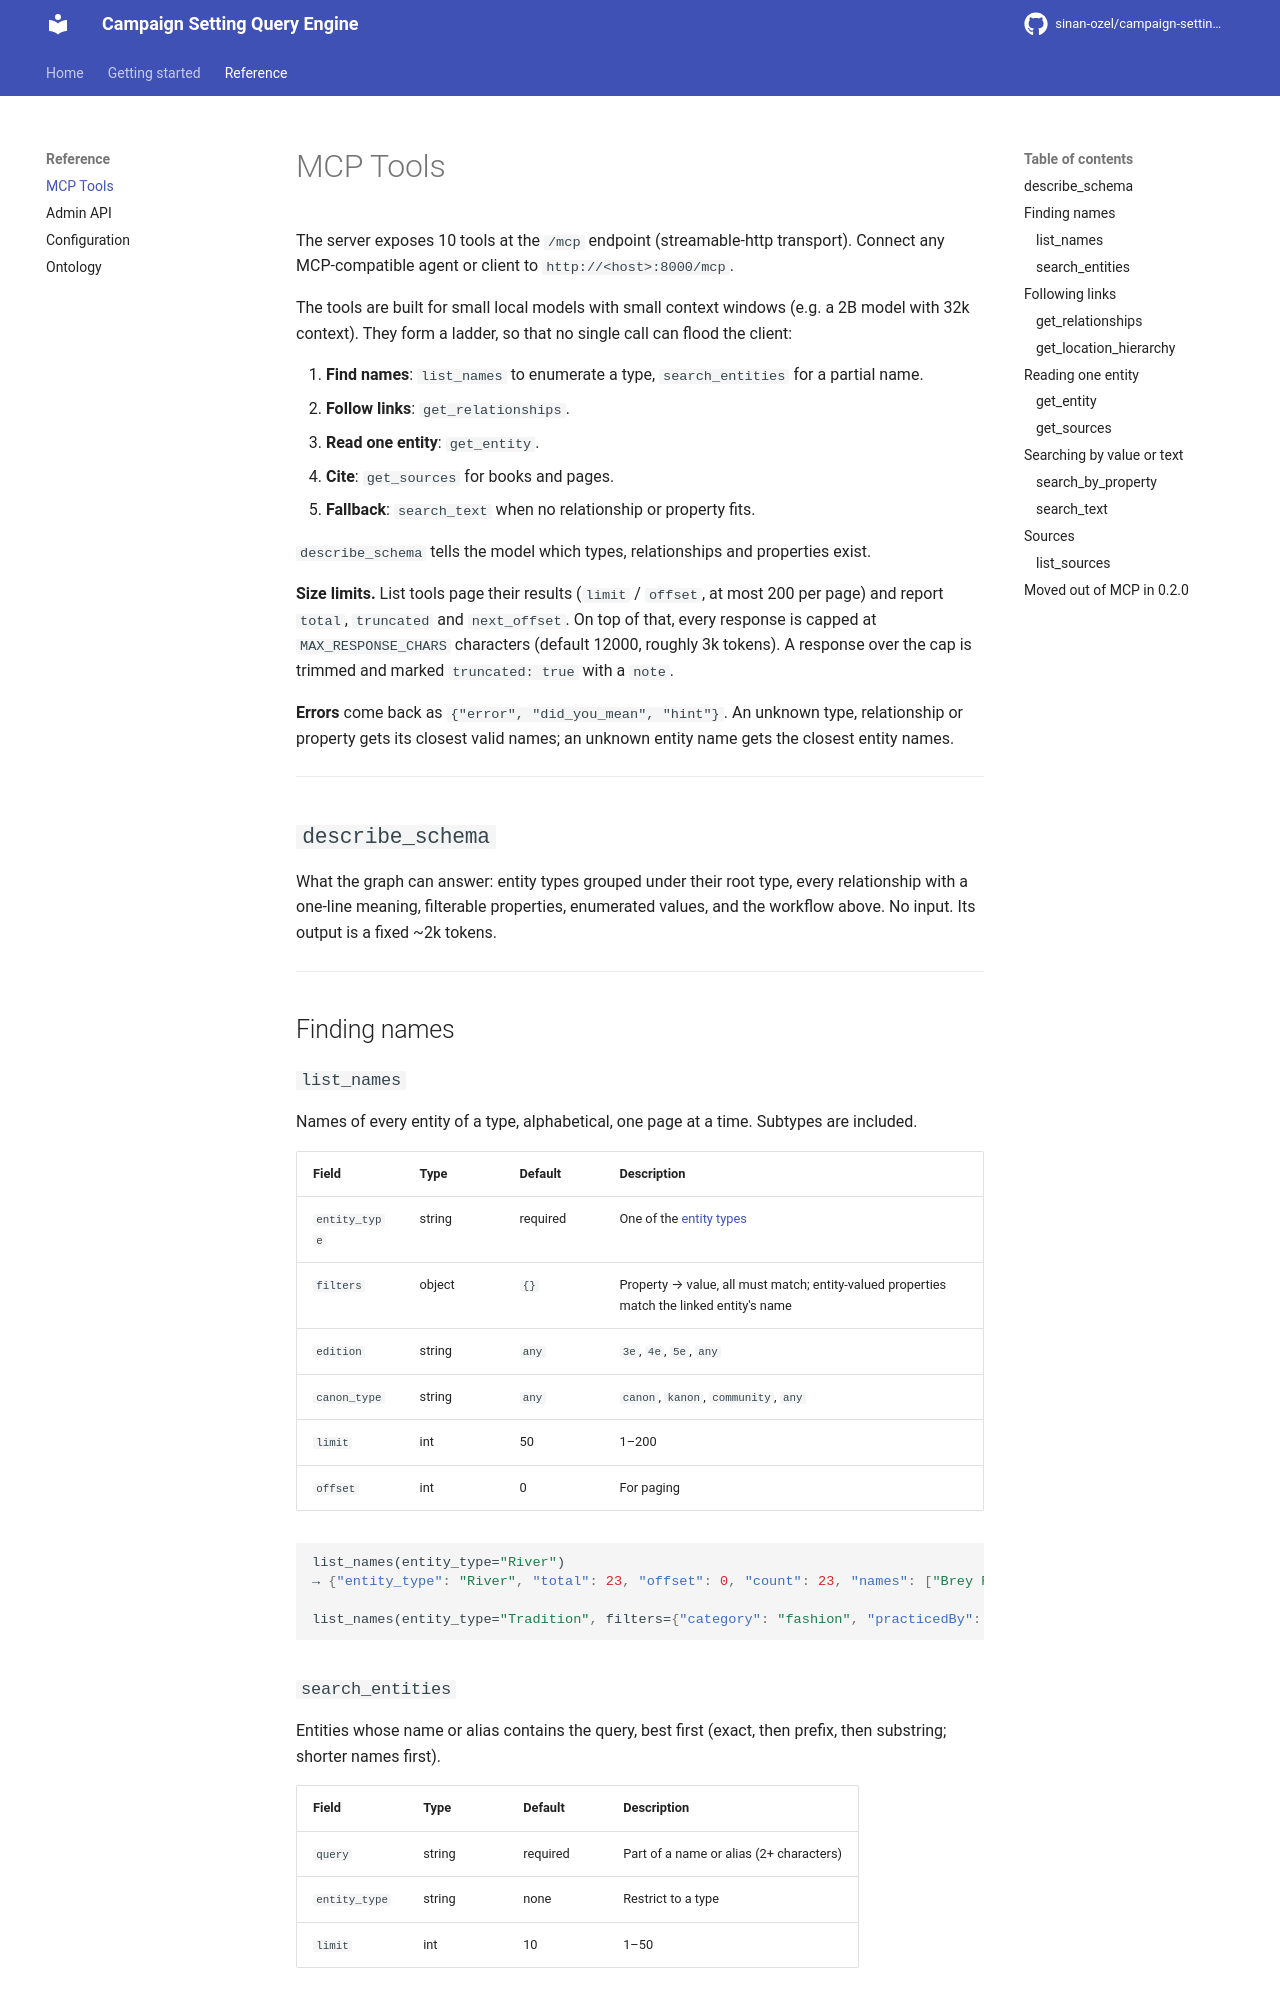

repository: sinan-ozel/campaign-setting-query-engine · page: 0.2.0/mcp-tools/index.html · generator: mkdocs

# MCP Tools

The server exposes 10 tools at the `/mcp` endpoint (streamable-http transport). Connect any MCP-compatible agent or client to `http://<host>:8000/mcp`.

The tools are built for small local models with small context windows (e.g. a 2B model with 32k context). They form a ladder, so that no single call can flood the client:

1. **Find names**: `list_names` to enumerate a type, `search_entities` for a partial name.
2. **Follow links**: `get_relationships`.
3. **Read one entity**: `get_entity`.
4. **Cite**: `get_sources` for books and pages.
5. **Fallback**: `search_text` when no relationship or property fits.

`describe_schema` tells the model which types, relationships and properties exist.

**Size limits.** List tools page their results (`limit` / `offset`, at most 200 per page) and report `total`, `truncated` and `next_offset`. On top of that, every response is capped at `MAX_RESPONSE_CHARS` characters (default 12000, roughly 3k tokens). A response over the cap is trimmed and marked `truncated: true` with a `note`.

**Errors** come back as `{"error", "did_you_mean", "hint"}`. An unknown type, relationship or property gets its closest valid names; an unknown entity name gets the closest entity names.

---

## `describe_schema`

What the graph can answer: entity types grouped under their root type, every relationship with a one-line meaning, filterable properties, enumerated values, and the workflow above. No input. Its output is a fixed ~2k tokens.

---

## Finding names

### `list_names`

Names of every entity of a type, alphabetical, one page at a time. Subtypes are included.

| Field | Type | Default | Description |
|---|---|---|---|
| `entity_type` | string | required | One of the [entity types](ontology.md#entity-types) |
| `filters` | object | `{}` | Property → value, all must match; entity-valued properties match the linked entity's name |
| `edition` | string | `any` | `3e`, `4e`, `5e`, `any` |
| `canon_type` | string | `any` | `canon`, `kanon`, `community`, `any` |
| `limit` | int | 50 | 1–200 |
| `offset` | int | 0 | For paging |

```json
list_names(entity_type="River")
→ {"entity_type": "River", "total": 23, "offset": 0, "count": 23, "names": ["Brey River", "Dagger River", ...]}

list_names(entity_type="Tradition", filters={"category": "fashion", "practicedBy": "Breland"})
```
